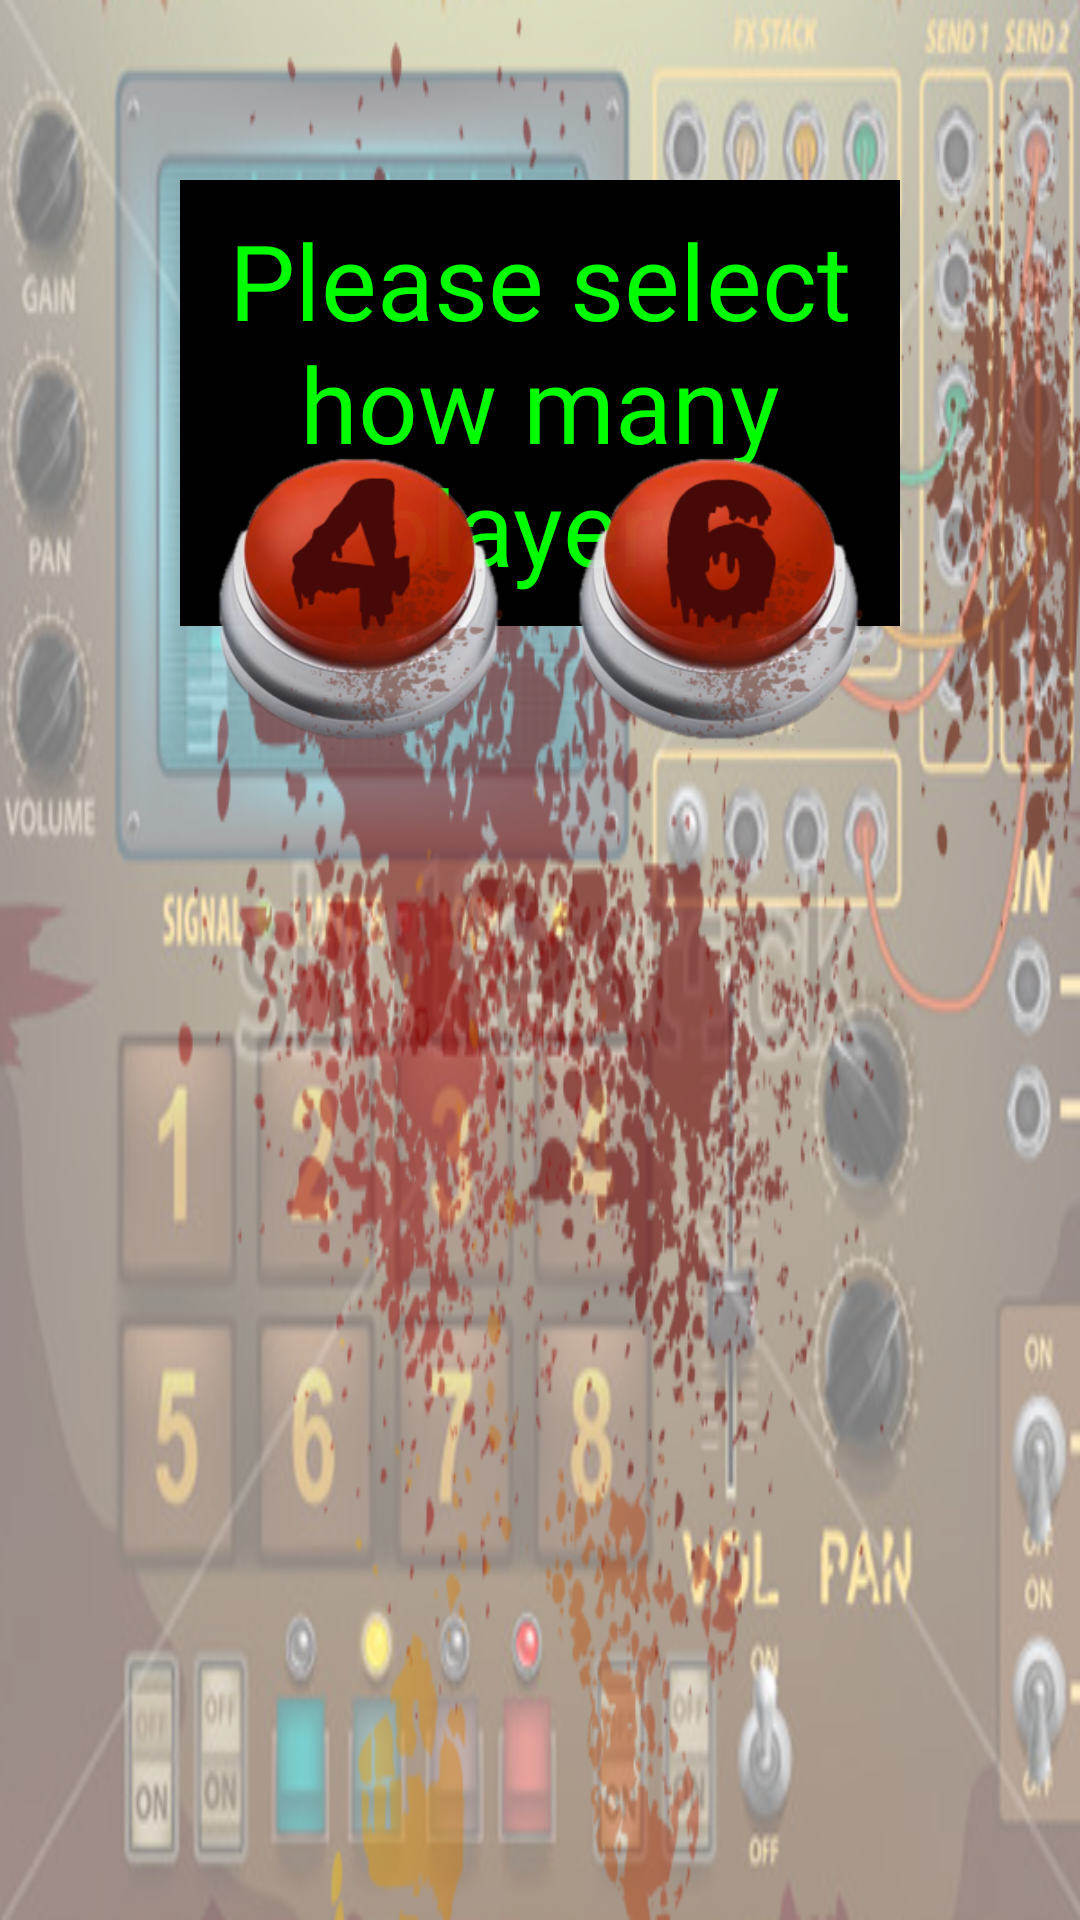

The Android layout XML behind this screen, and the referenced resources:
<!-- AndroidManifest.xml: application theme AppTheme -->
<!-- res/layout/activity_set_player_number.xml -->
<?xml version="1.0" encoding="utf-8"?>
<android.support.constraint.ConstraintLayout xmlns:android="http://schemas.android.com/apk/res/android"
    xmlns:app="http://schemas.android.com/apk/res-auto"
    xmlns:tools="http://schemas.android.com/tools"
    android:layout_width="match_parent"
    android:layout_height="match_parent"
    tools:context="com.bignerdranch.android.mallofhorrorandroid.SetPlayerNumberActivity"
    android:background="@drawable/numberwindowbg"
    android:layout_gravity="center"
    android:orientation="horizontal">

    <TextView
        android:id="@+id/text_setplayer"
        android:layout_width="0dp"
        android:layout_height="wrap_content"
        android:layout_marginEnd="60dp"
        android:layout_marginStart="60dp"
        android:layout_marginTop="60dp"
        android:background="#010101"
        android:fontFamily="@font/digital"
        android:paddingBottom="10dp"
        android:paddingTop="10dp"
        android:text="@string/set_player"
        android:textAlignment="center"
        android:textColor="#00FE00"
        android:textSize="35dp"
        app:layout_constraintEnd_toEndOf="parent"
        app:layout_constraintStart_toStartOf="parent"
        app:layout_constraintTop_toTopOf="parent" />

    <ImageButton
        android:id="@+id/number_four_button"
        android:layout_width="100dp"
        android:layout_height="100dp"
        android:layout_marginStart="70dp"
        android:layout_marginTop="150dp"
        android:background="@drawable/round_button"
        android:scaleType="fitXY"
        android:src="@drawable/numberfourbutton"
        app:layout_constraintStart_toStartOf="parent"
        app:layout_constraintTop_toTopOf="parent" />

    <ImageButton
        android:id="@+id/number_five_button"
        android:layout_width="100dp"
        android:layout_height="100dp"
        android:layout_marginEnd="76dp"
        android:layout_marginStart="76dp"
        android:layout_marginTop="150dp"
        android:background="@drawable/round_button"
        android:scaleType="fitXY"
        android:src="@drawable/numberfivebutton"
        app:layout_constraintEnd_toStartOf="@+id/number_six_button"
        app:layout_constraintStart_toEndOf="@+id/number_four_button"
        app:layout_constraintTop_toTopOf="parent" />

    <ImageButton
        android:id="@+id/number_six_button"
        android:layout_width="100dp"
        android:layout_height="100dp"
        android:layout_marginEnd="70dp"
        android:layout_marginTop="150dp"
        android:background="@drawable/round_button"
        android:scaleType="fitXY"
        android:src="@drawable/numbersixbutton"
        app:layout_constraintEnd_toEndOf="parent"
        app:layout_constraintTop_toTopOf="parent" />

</android.support.constraint.ConstraintLayout>
<!-- resources referenced by this layout -->
<resources>
  <!-- drawable numberfivebutton: png bitmap (drawable, 70310 bytes) -->
  <!-- drawable numberfourbutton: png bitmap (drawable, 70726 bytes) -->
  <!-- drawable numbersixbutton: png bitmap (drawable, 70198 bytes) -->
  <!-- drawable numberwindowbg: png bitmap (drawable, 330379 bytes) -->
  <string name="set_player">Please select how many players</string>
  <style name="AppTheme" parent="Theme.AppCompat.Light.NoActionBar">
          
          <item name="colorPrimary">@color/colorPrimary</item>
          <item name="colorPrimaryDark">@color/colorPrimaryDark</item>
          <item name="colorAccent">@color/colorAccent</item>
          <item name="android:windowFullscreen">true</item>
      </style>
  <!-- not gathered from this repository: default colours our renderer supplied (Android Studio template values) -->
  <color name="colorPrimary">#FF6200EE</color>
  <color name="colorPrimaryDark">#FF3700B3</color>
  <color name="colorAccent">#FF03DAC5</color>
</resources>
